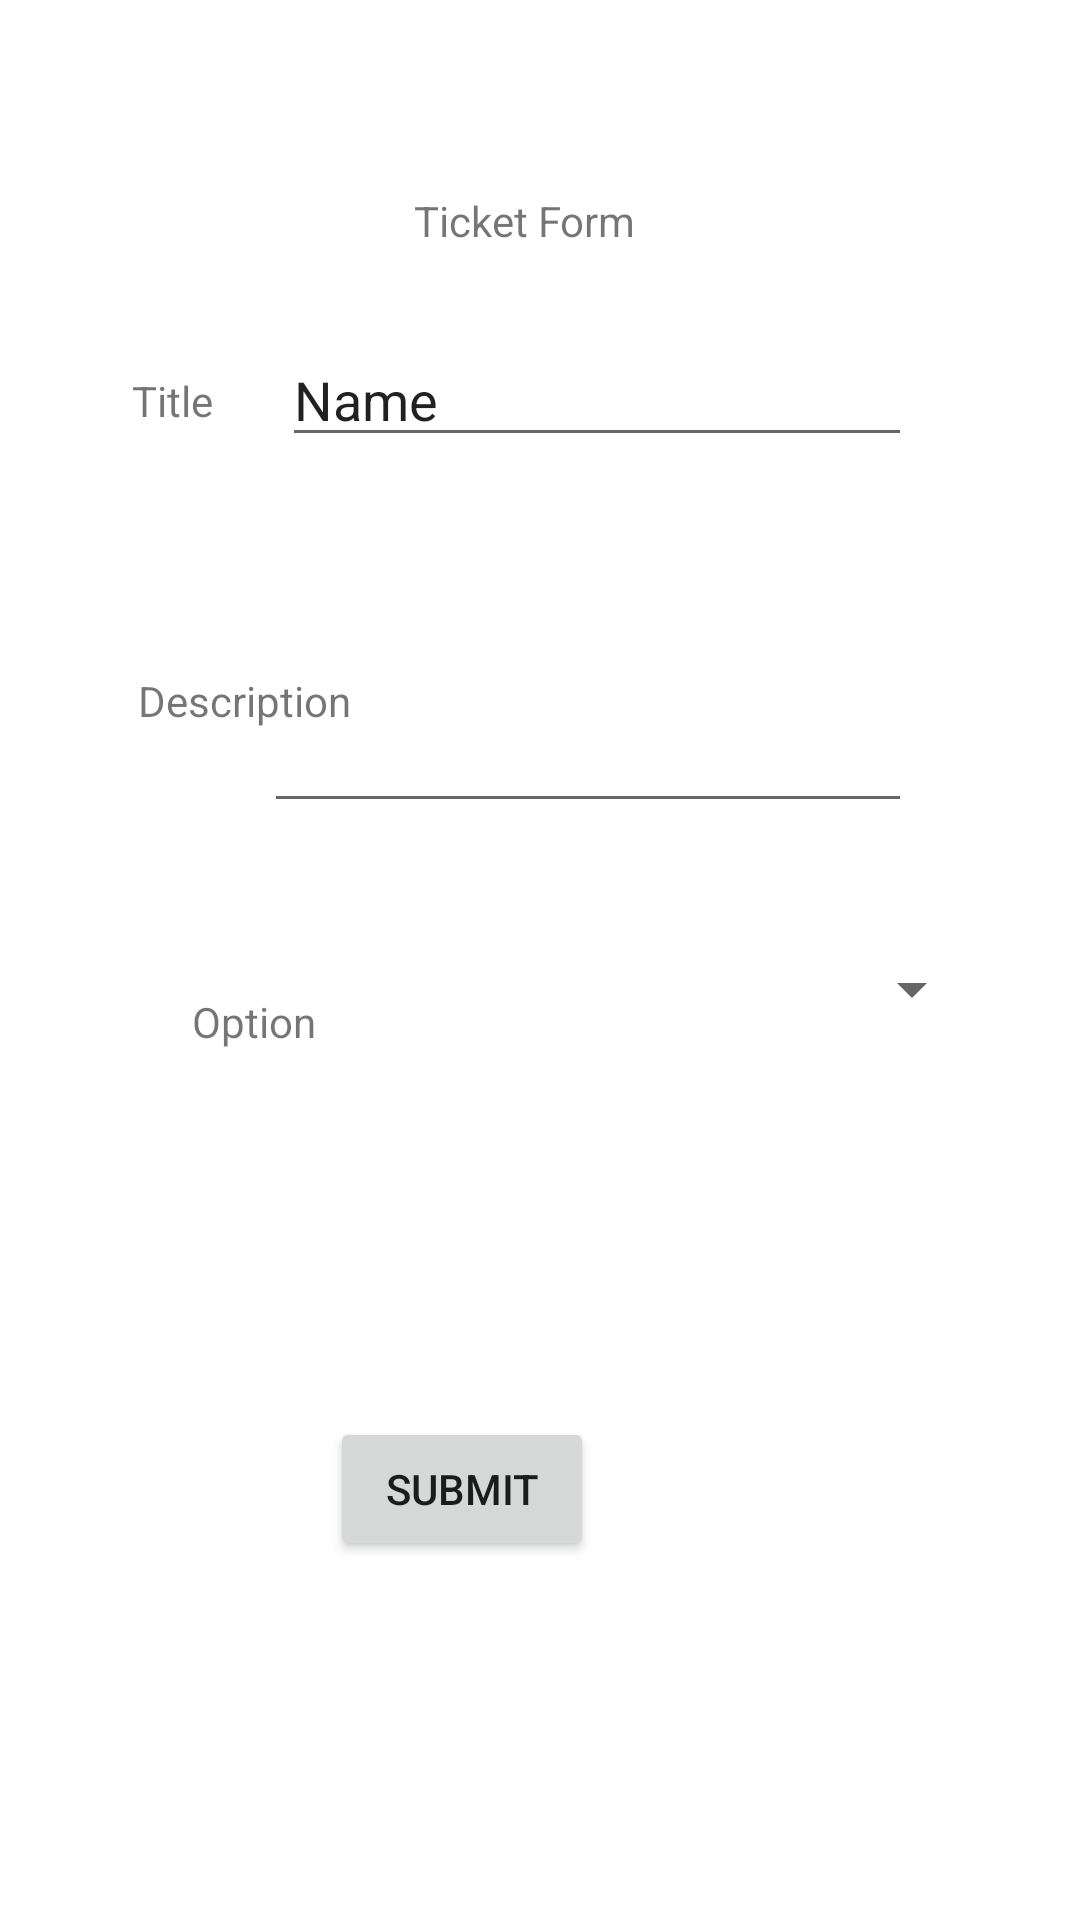

Here is an Android app screen rendered from its layout file. Give the layout XML and the strings, colors and styles it references.
<!-- AndroidManifest.xml: application theme Theme.FinalcodefestApp1 -->
<!-- res/layout/activity_tickets_form.xml -->
<?xml version="1.0" encoding="utf-8"?>
<androidx.constraintlayout.widget.ConstraintLayout xmlns:android="http://schemas.android.com/apk/res/android"
    xmlns:app="http://schemas.android.com/apk/res-auto"
    xmlns:tools="http://schemas.android.com/tools"
    android:layout_width="match_parent"
    android:layout_height="match_parent"
    tools:context=".tickets_form">

    <TextView
        android:id="@+id/textView11"
        android:layout_width="wrap_content"
        android:layout_height="wrap_content"
        android:layout_marginTop="64dp"
        android:layout_marginEnd="148dp"
        android:text="Ticket Form"
        app:layout_constraintEnd_toEndOf="parent"
        app:layout_constraintTop_toTopOf="parent" />

    <TextView
        android:id="@+id/textView12"
        android:layout_width="wrap_content"
        android:layout_height="wrap_content"
        android:layout_marginStart="44dp"
        android:layout_marginTop="124dp"
        android:text="Title"
        app:layout_constraintStart_toStartOf="parent"
        app:layout_constraintTop_toTopOf="parent" />

    <TextView
        android:id="@+id/textView13"
        android:layout_width="wrap_content"
        android:layout_height="wrap_content"
        android:layout_marginStart="46dp"
        android:layout_marginTop="81dp"
        android:text="Description"
        app:layout_constraintStart_toStartOf="parent"
        app:layout_constraintTop_toBottomOf="@+id/textView12" />

    <TextView
        android:id="@+id/textView14"
        android:layout_width="wrap_content"
        android:layout_height="wrap_content"
        android:layout_marginStart="64dp"
        android:layout_marginTop="88dp"
        android:text="Option"
        app:layout_constraintStart_toStartOf="parent"
        app:layout_constraintTop_toBottomOf="@+id/textView13" />

    <Spinner
        android:id="@+id/options"
        android:layout_width="239dp"
        android:layout_height="47dp"
        android:layout_marginTop="32dp"
        android:layout_marginEnd="32dp"
        app:layout_constraintEnd_toEndOf="parent"
        app:layout_constraintTop_toBottomOf="@+id/ticketdes" />

    <Button
        android:id="@+id/submitbtn"
        android:layout_width="wrap_content"
        android:layout_height="wrap_content"
        android:layout_marginTop="119dp"
        android:layout_marginEnd="162dp"
        android:text="submit"
        app:layout_constraintEnd_toEndOf="parent"
        app:layout_constraintTop_toBottomOf="@+id/options" />

    <EditText
        android:id="@+id/ticketdes"
        android:layout_width="216dp"
        android:layout_height="72dp"
        android:layout_marginTop="50dp"
        android:layout_marginEnd="56dp"
        android:ems="10"
        android:gravity="start|top"
        android:inputType="textMultiLine"
        app:layout_constraintEnd_toEndOf="parent"
        app:layout_constraintTop_toBottomOf="@+id/tickettitle" />

    <EditText
        android:id="@+id/tickettitle"
        android:layout_width="wrap_content"
        android:layout_height="wrap_content"
        android:layout_marginTop="28dp"
        android:layout_marginEnd="56dp"
        android:ems="10"
        android:inputType="textPersonName"
        android:text="Name"
        app:layout_constraintEnd_toEndOf="parent"
        app:layout_constraintTop_toBottomOf="@+id/textView11" />
</androidx.constraintlayout.widget.ConstraintLayout>
<!-- resources referenced by this layout -->
<resources>
  <style name="Theme.FinalcodefestApp1" parent="Theme.MaterialComponents.DayNight.DarkActionBar">
          
          <item name="colorPrimary">@color/purple_500</item>
          <item name="colorPrimaryVariant">@color/purple_700</item>
          <item name="colorOnPrimary">@color/white</item>
          
          <item name="colorSecondary">@color/teal_200</item>
          <item name="colorSecondaryVariant">@color/teal_700</item>
          <item name="colorOnSecondary">@color/black</item>
          
          <item name="android:statusBarColor" tools:targetApi="l">?attr/colorPrimaryVariant</item>
          
      </style>
  <!-- not gathered from this repository: default colours our renderer supplied (Android Studio template values) -->
  <color name="purple_500">#FF6200EE</color>
  <color name="purple_700">#FF3700B3</color>
  <color name="teal_200">#FF03DAC5</color>
  <color name="teal_700">#FF018786</color>
  <color name="black">#FF000000</color>
  <color name="white">#FFFFFFFF</color>
</resources>
